The GitHub repository janes1234/Skripsie contains a labelled image folder "clarifier" with 4 categories: dysfunctional, empty, functional, scum. Examples follow, each with its label.

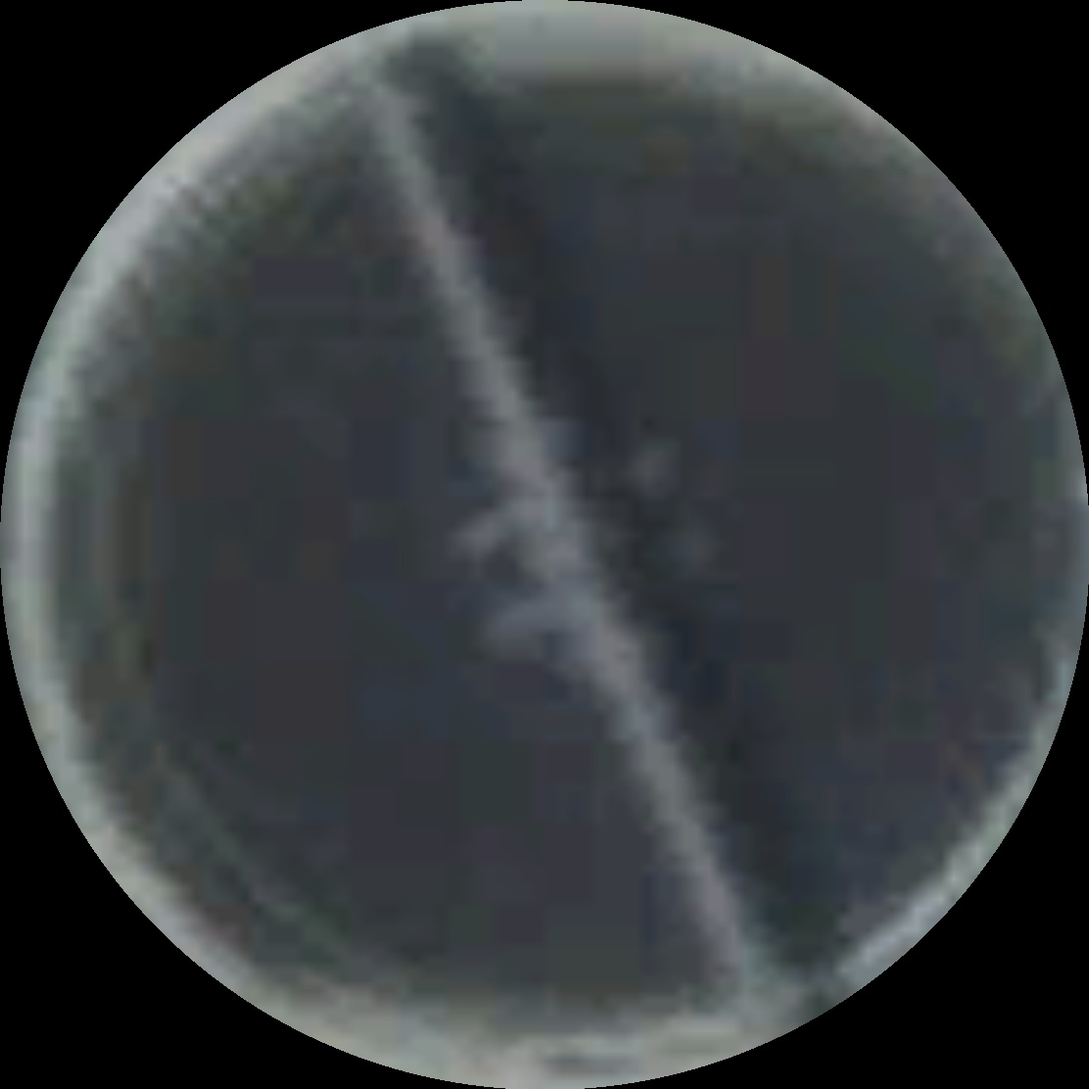
Label: functional

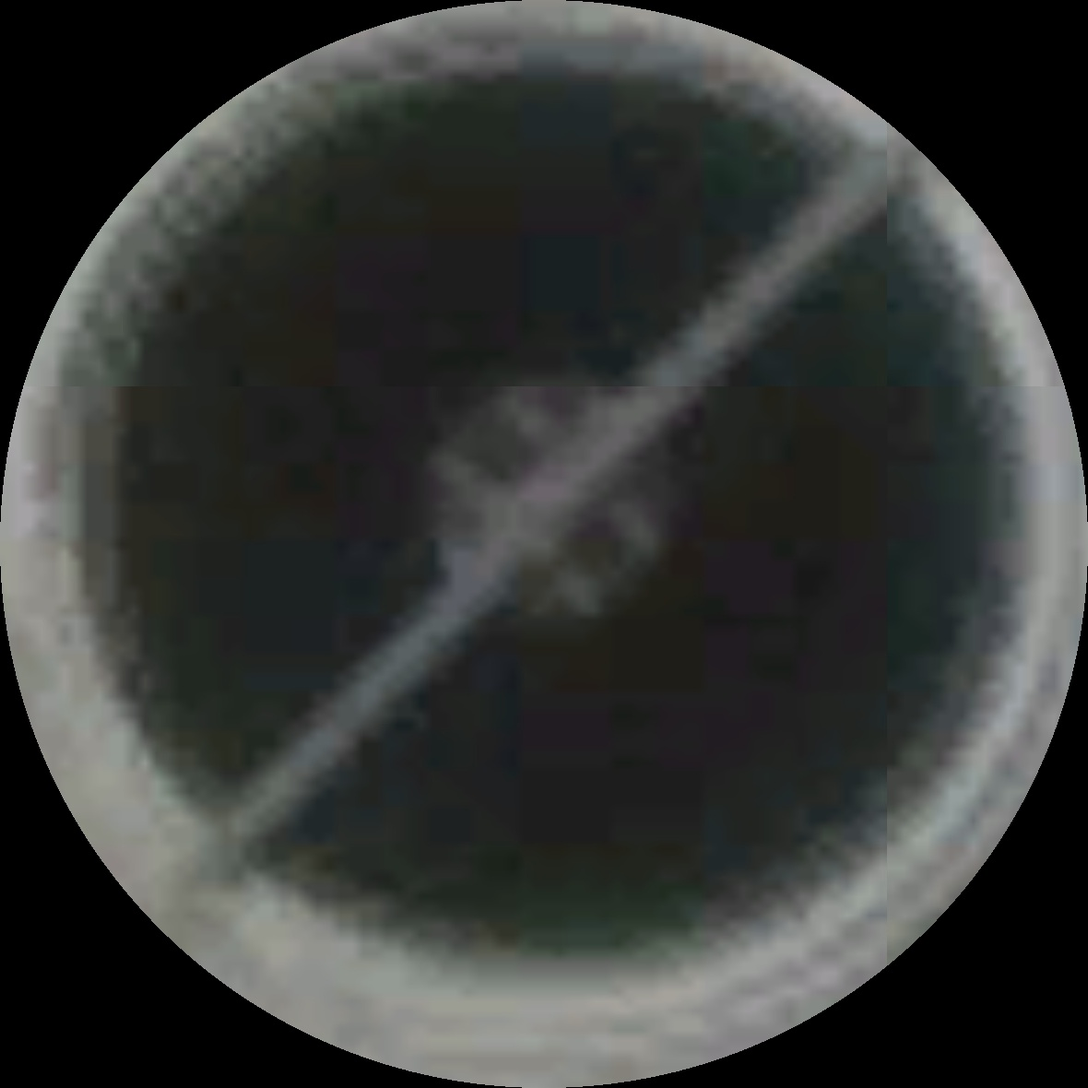
Label: functional

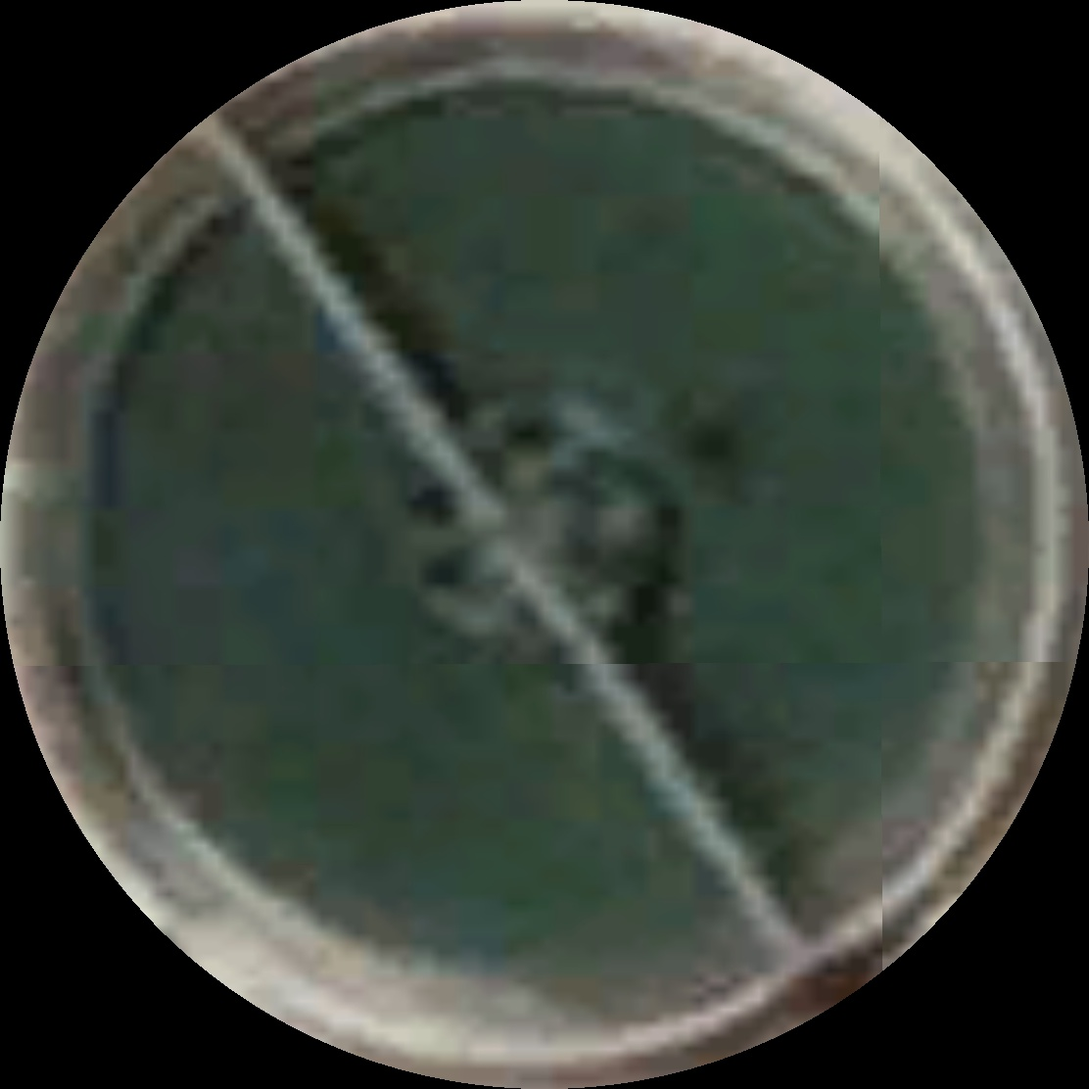
Label: dysfunctional

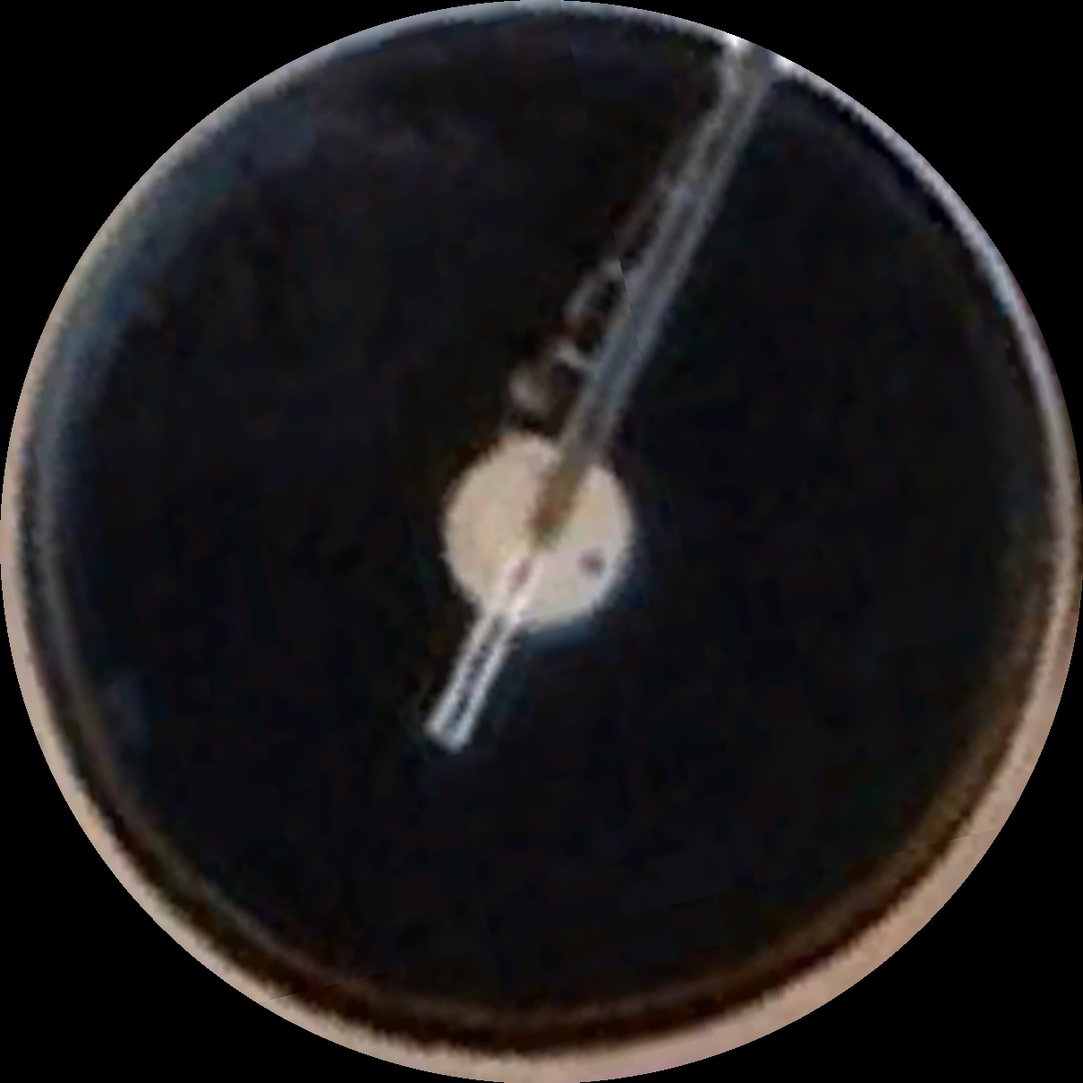
Label: functional

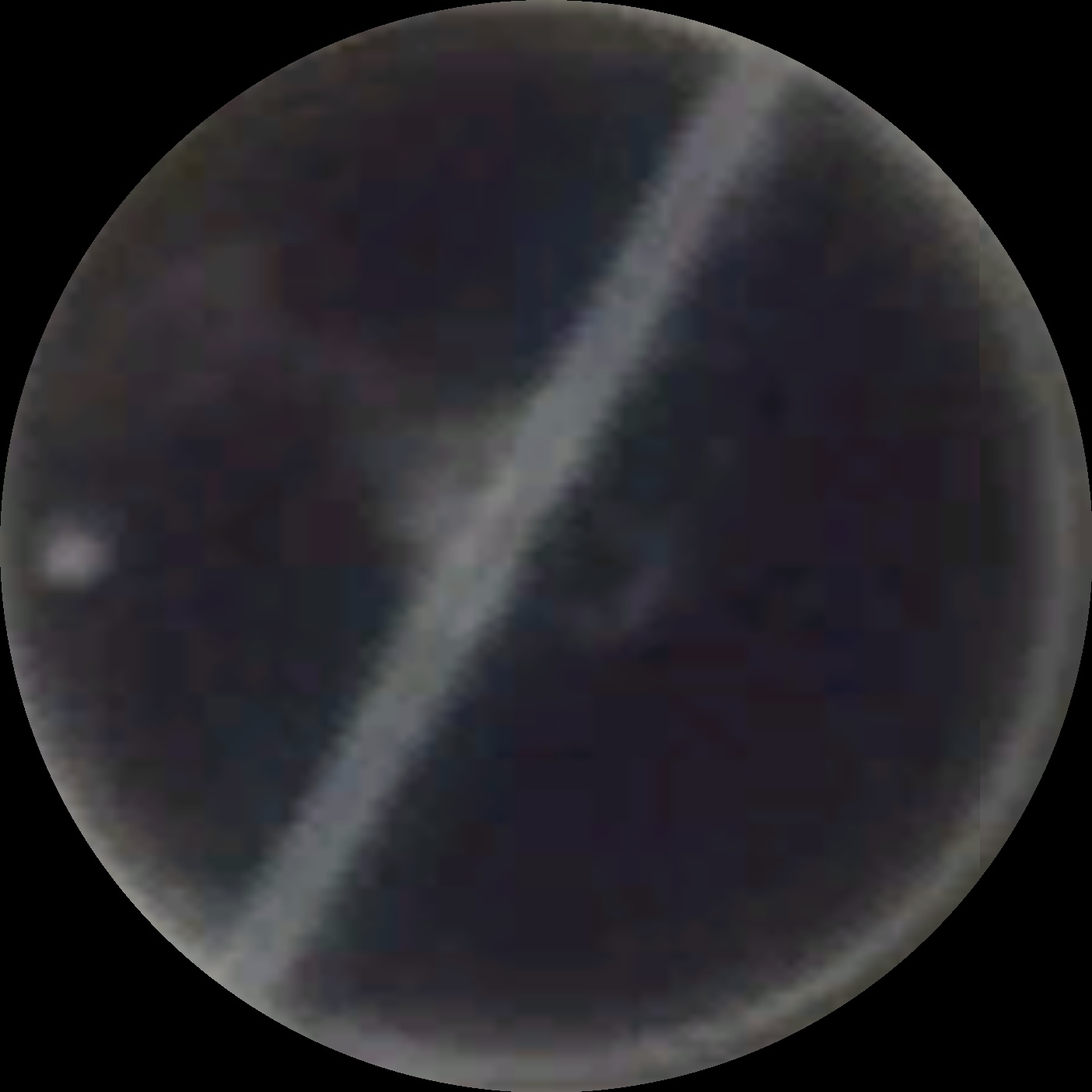
Label: scum

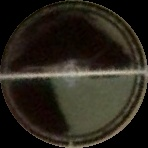
Label: scum
